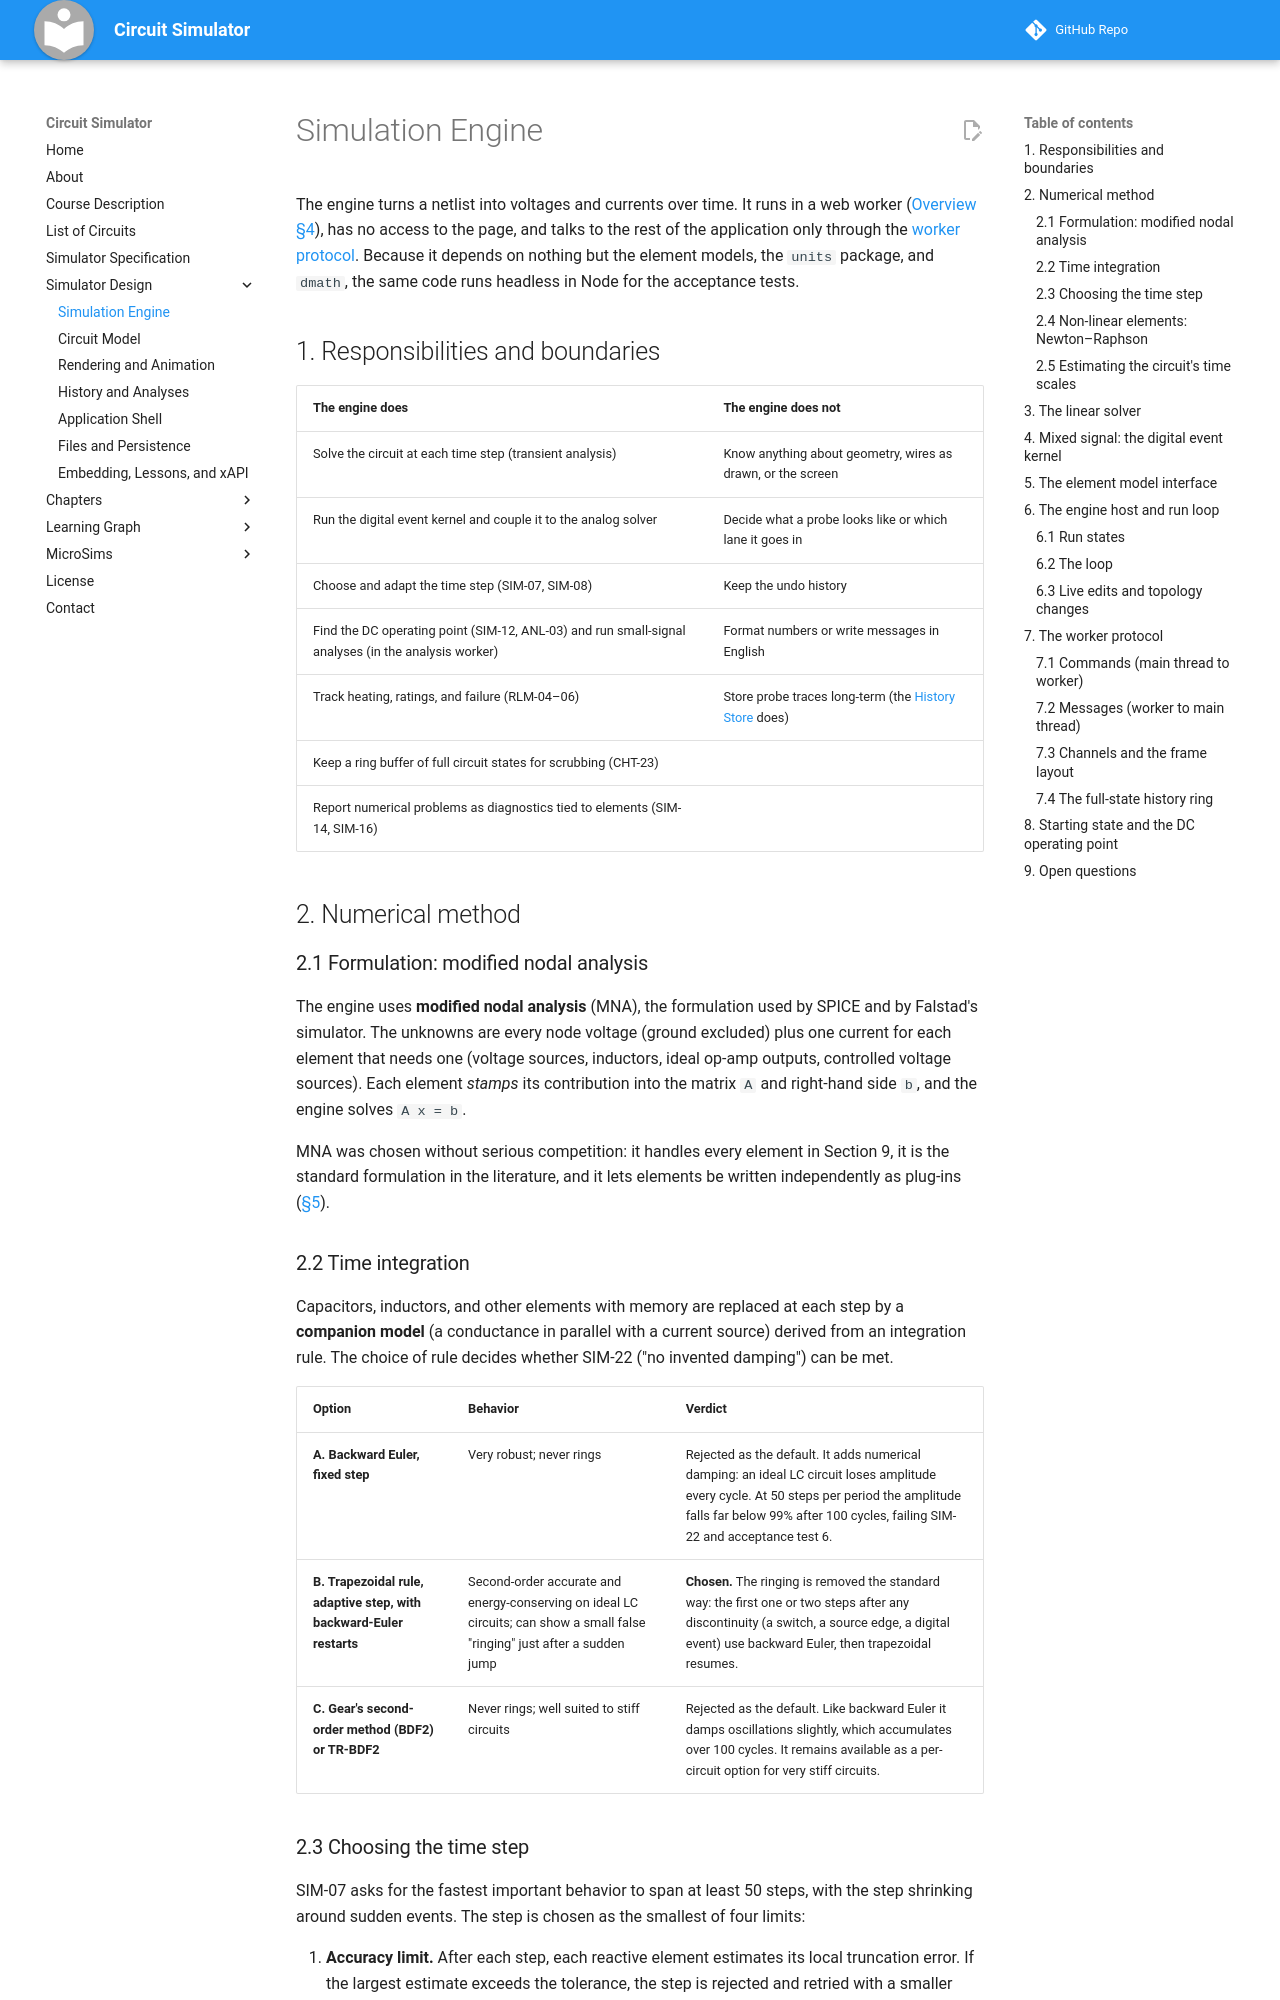

repository: dmccreary/circuit-simulator · page: design/simulation-engine/index.html · generator: mkdocs

---
title: Simulation Engine Design
description: Design of the circuit simulator's numerical engine — method, linear solver, mixed-signal kernel, element model interface, run loop, and the protocol between the worker and the interface.
---

# Simulation Engine

The engine turns a netlist into voltages and currents over time. It runs
in a web worker ([Overview §4](index.md#4-threads-and-timing)), has no
access to the page, and talks to the rest of the application only through
the [worker protocol](#7-the-worker-protocol). Because it depends on
nothing but the element models, the `units` package, and `dmath`, the
same code runs headless in Node for the acceptance tests.

## 1. Responsibilities and boundaries

| The engine does | The engine does not |
|---|---|
| Solve the circuit at each time step (transient analysis) | Know anything about geometry, wires as drawn, or the screen |
| Run the digital event kernel and couple it to the analog solver | Decide what a probe looks like or which lane it goes in |
| Choose and adapt the time step (SIM-07, SIM-08) | Keep the undo history |
| Find the DC operating point (SIM-12, ANL-03) and run small-signal analyses (in the analysis worker) | Format numbers or write messages in English |
| Track heating, ratings, and failure (RLM-04–06) | Store probe traces long-term (the [History Store](history-and-analysis.md#2-the-history-store) does) |
| Keep a ring buffer of full circuit states for scrubbing (CHT-23) | |
| Report numerical problems as diagnostics tied to elements (SIM-14, SIM-16) | |

## 2. Numerical method

### 2.1 Formulation: modified nodal analysis

The engine uses **modified nodal analysis** (MNA), the formulation used by
SPICE and by Falstad's simulator. The unknowns are every node voltage
(ground excluded) plus one current for each element that needs one
(voltage sources, inductors, ideal op-amp outputs, controlled voltage
sources). Each element *stamps* its contribution into the matrix `A` and
right-hand side `b`, and the engine solves `A x = b`.

MNA was chosen without serious competition: it handles every element in
Section 9, it is the standard formulation in the literature, and it lets
elements be written independently as plug-ins
([§5](#5-the-element-model-interface)).

### 2.2 Time integration

Capacitors, inductors, and other elements with memory are replaced at each
step by a **companion model** (a conductance in parallel with a current
source) derived from an integration rule. The choice of rule decides
whether SIM-22 ("no invented damping") can be met.

| Option | Behavior | Verdict |
|---|---|---|
| **A. Backward Euler, fixed step** | Very robust; never rings | Rejected as the default. It adds numerical damping: an ideal LC circuit loses amplitude every cycle. At 50 steps per period the amplitude falls far below 99% after 100 cycles, failing SIM-22 and acceptance test 6. |
| **B. Trapezoidal rule, adaptive step, with backward-Euler restarts** | Second-order accurate and energy-conserving on ideal LC circuits; can show a small false "ringing" just after a sudden jump | **Chosen.** The ringing is removed the standard way: the first one or two steps after any discontinuity (a switch, a source edge, a digital event) use backward Euler, then trapezoidal resumes. |
| **C. Gear's second-order method (BDF2) or TR-BDF2** | Never rings; well suited to stiff circuits | Rejected as the default. Like backward Euler it damps oscillations slightly, which accumulates over 100 cycles. It remains available as a per-circuit option for very stiff circuits. |
